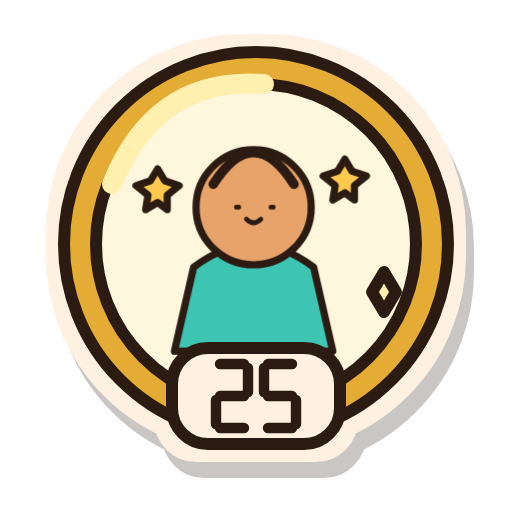
t = 0.00 s
t = 0.41 s: frame unchanged from t = 0.00 s, image omitted
t = 1.22 s: frame unchanged from t = 0.00 s, image omitted
t = 1.80 s: frame unchanged from t = 0.00 s, image omitted
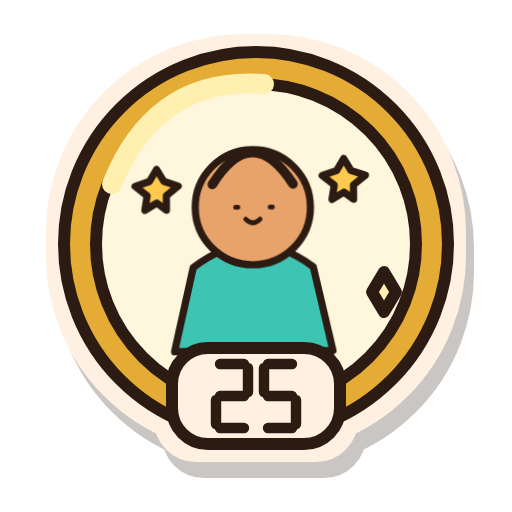
t = 2.43 s
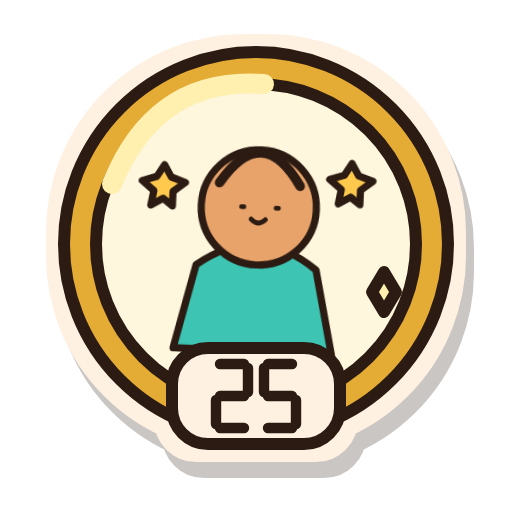
t = 3.00 s

The animated SVG that drew these frames (rendered in a browser with its animation timeline set to each time). Animation: 7 CSS @keyframes rules; one cycle of 3.60 s, repeats indefinitely.

<svg xmlns="http://www.w3.org/2000/svg" width="64" height="64" viewBox="0 0 128 128" role="img" aria-labelledby="estella-badge-cr25-gold-title">
  <title id="estella-badge-cr25-gold-title">25 cheers received, gold tier</title>
  <defs><filter id="estella-badge-cr25-gold-sticker" x="-25%" y="-25%" width="160%" height="165%" color-interpolation-filters="sRGB">
    <feMorphology in="SourceAlpha" operator="dilate" radius="3" result="cutout"/>
    <feOffset in="cutout" dx="2" dy="4" result="offset"/>
    <feFlood flood-color="#2B1B12" flood-opacity="0.25"/><feComposite in2="offset" operator="in" result="shadow"/>
    <feFlood flood-color="#FFF1E1"/><feComposite in2="cutout" operator="in" result="border"/>
    <feMerge><feMergeNode in="shadow"/><feMergeNode in="border"/><feMergeNode in="SourceGraphic"/></feMerge>
  </filter></defs>
  <g id="estella-badge-cr25-gold-artwork" filter="url(#estella-badge-cr25-gold-sticker)" stroke="#2B1B12" stroke-width="3" stroke-linecap="round" stroke-linejoin="round">
    <g id="estella-badge-cr25-gold-base"><circle cx="64" cy="61" r="48" fill="#E4AB35"/><circle cx="64" cy="61" r="40" fill="#FFF7DD"/><path d="M28 46Q39 19 66 21" fill="none" stroke="#FFF0B0" stroke-width="5"/><path d="M96 68l3 5l-3 5l-3 -5Z" fill="#FFF0B0" /><g transform="translate(25 23) scale(.60)"><g class="badge-motion motion-cheersReceived"><path d="M39 73Q64 54 89 73L97 108H31Z" fill="#3DC4B3" /><circle cx="64" cy="48" r="24" fill="#E8A36B"/><path d="M47.2 38.4q16.799999999999997 -26.400000000000002 33.599999999999994 0" fill="none" stroke-width="4"/><path d="M56.8 48h1M71.2 48h1M61 53q3 3 6 0" fill="none" stroke-width="2"/><path d="M24 32l3 5l6 2l-5 4v6l-4 -3l-5 3l1 -6l-5 -4l6 -2Z" fill="#FFC94D" /><path d="M102 28l3 5l6 2l-5 4v6l-4 -3l-5 3l1 -6l-5 -4l6 -2Z" fill="#FFC94D" /></g></g><rect x="43" y="87" width="42" height="24" rx="9" fill="#FFF1E1"/><g transform="translate(54.0 91)" stroke-width="2.6"><path d="M1 0H7" fill="none" /><path d="M8 1V7" fill="none" /><path d="M1 8H7" fill="none" /><path d="M0 9V15" fill="none" /><path d="M1 16H7" fill="none" /></g><g transform="translate(66.0 91)" stroke-width="2.6"><path d="M1 0H7" fill="none" /><path d="M0 1V7" fill="none" /><path d="M1 8H7" fill="none" /><path d="M8 9V15" fill="none" /><path d="M1 16H7" fill="none" /></g></g>
    <g id="estella-badge-cr25-gold-details"></g>
  </g>
<style>
.badge-motion{transform-box:fill-box;transform-origin:50% 85%;animation:idle 3.6s ease-in-out infinite}
.motion-workouts{animation-name:flex}
.motion-records{animation-name:wobble}
.motion-friends{animation-name:idle}
.motion-cheersSent{animation-name:hop}
.motion-cheersReceived{animation-name:wobble}
.motion-copies{animation-name:sneak}
@keyframes idle{0%,100%{transform:translateY(0)}50%{transform:translateY(-2px)}}
@keyframes flex{0%,100%{transform:scale(1)}45%,60%{transform:scale(1.04,1.02)}}
@keyframes wobble{0%,65%,100%{transform:rotate(0)}75%{transform:rotate(-3deg)}85%{transform:rotate(3deg)}}
@keyframes hop{0%,65%,100%{transform:translateY(0)}78%{transform:translateY(-4px)}90%{transform:translateY(1px)}}
@keyframes sneak{0%,100%{transform:translateX(-2px) rotate(-1deg)}50%{transform:translateX(2px) rotate(1deg)}}
.living-flame{transform-box:fill-box;transform-origin:50% 95%;animation:burn 1.35s ease-in-out infinite alternate}
@keyframes burn{0%{transform:rotate(-2deg) scale(.97,1.02)}50%{transform:rotate(1deg) scale(1.025,.97)}100%{transform:rotate(2deg) scale(.98,1.03)}}
.titanium-shine{animation:shine 2.4s ease-in-out infinite}
@keyframes shine{0%,100%{opacity:.45}50%{opacity:1}}
@media(prefers-reduced-motion:reduce){.living-flame,.titanium-shine,.badge-motion{animation:none}}
</style></svg>
